Run: headless pygame with SDL's dummy video driver; simulated clock (each Clock.tick advances the game by its frame time, no real sleeping); random seed 0; keys injected as events and as key.get_pressed() state; no mouse input.
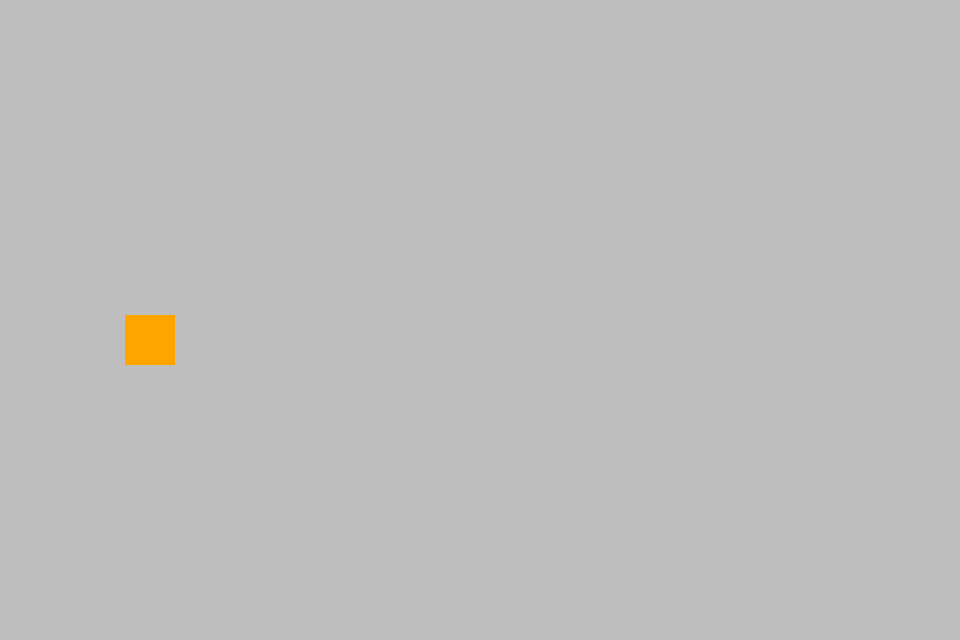
Frame 1 of 4 · flips 1–60 · no input
Frame 2 of 4 · flips 61–180 · tapped SPACE, RETURN · held RIGHT (→), D · screen unchanged from frame 1, image omitted
Frame 3 of 4 · flips 181–300 · held DOWN (↓), S · screen unchanged from frame 2, image omitted
Frame 4 of 4 · flips 301–420 · held LEFT (←), A, UP (↑), W · screen unchanged from frame 3, image omitted

The pygame program that drew these frames:

import pygame
from random import randint

pygame.init()

width, height = 960, 640
screen = pygame.display.set_mode((width, height))

class Square(pygame.sprite.Sprite):
    def __init__(self, color: str, width: int, height: int, x: int, y: int):
        super().__init__()

        self.image = pygame.Surface((width, height))
        self.image.fill(color)
        self.rect = self.image.get_rect()
        self.rect.center = (x, y)

square_group = pygame.sprite.Group()
square = Square("orange", 50, 50, 150, 340)
square_group.add(square)

running = True
while running:
    screen.fill("grey")
    for event in pygame.event.get():
        if event.type == pygame.QUIT:
            running = False

    square_group.draw(screen)
    pygame.display.update()

pygame.quit()
